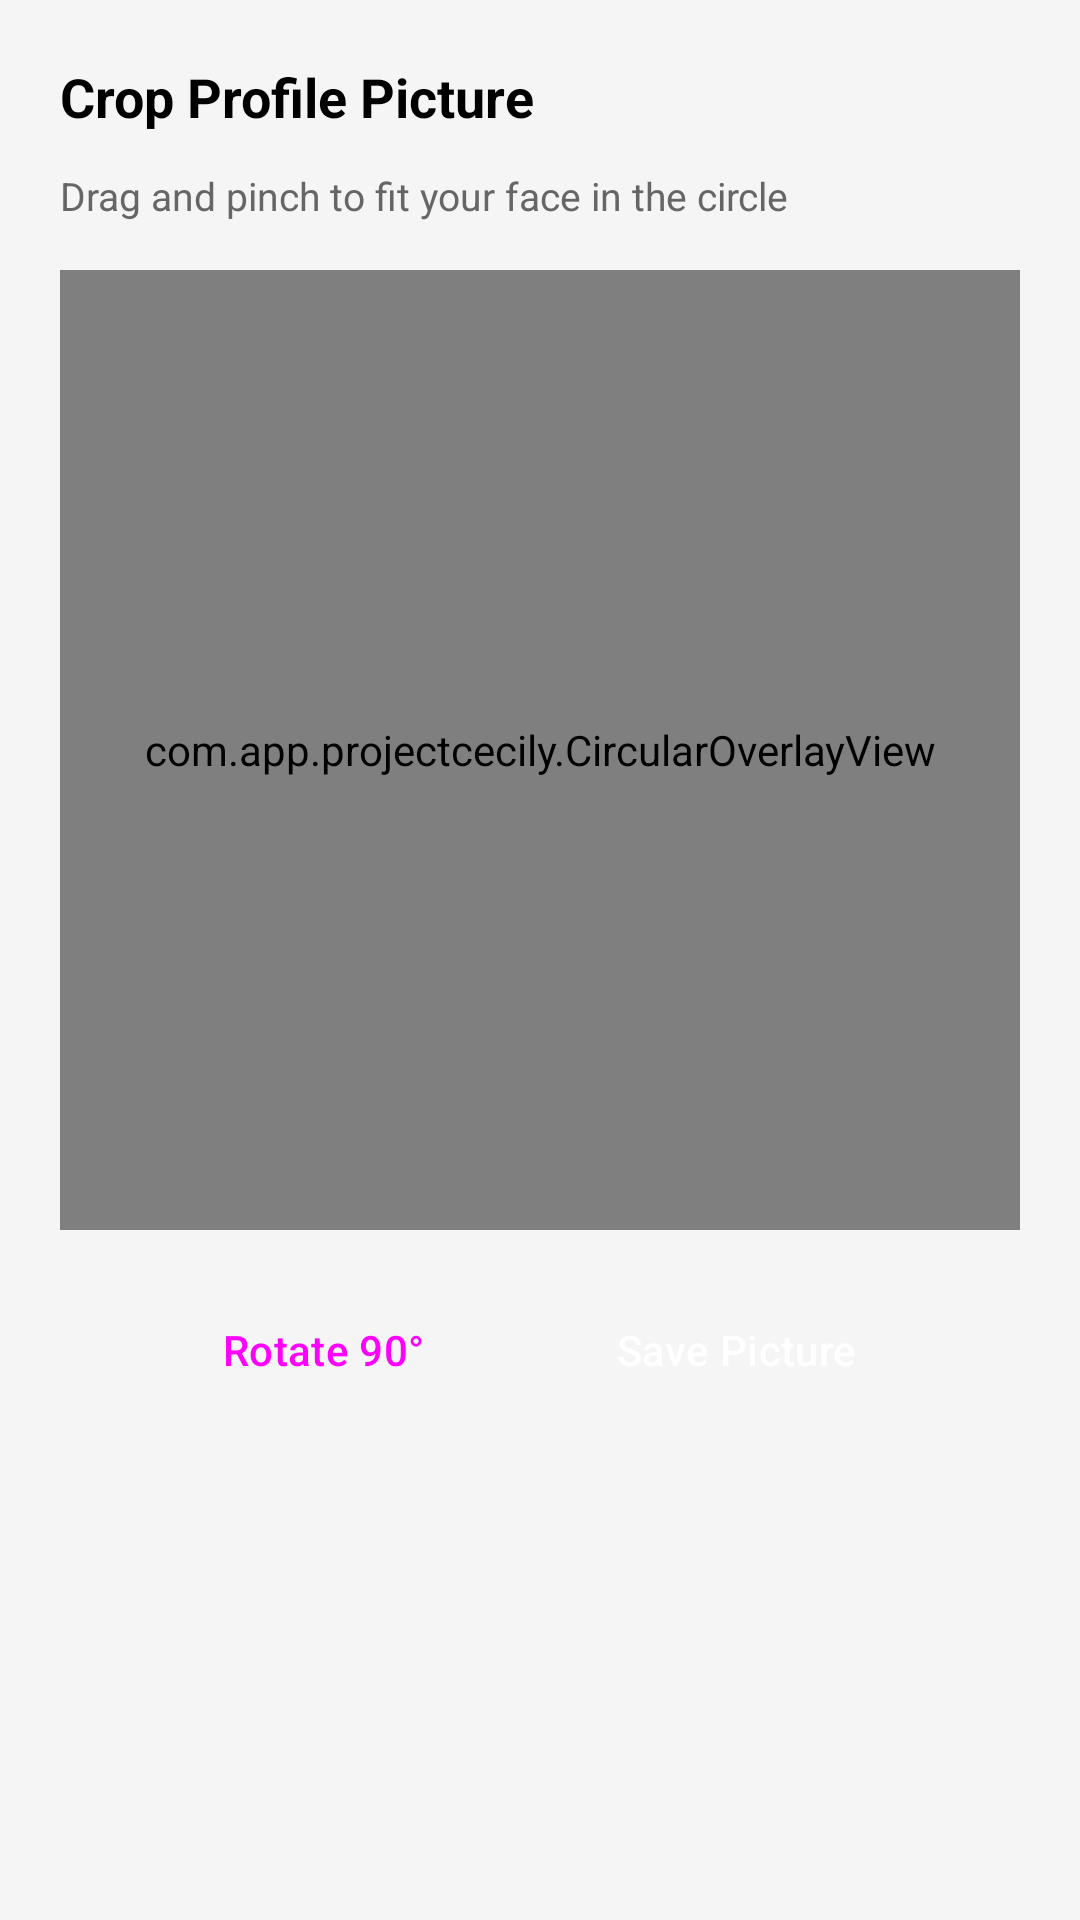

Write the Android layout XML for this screen, with the resource values it uses.
<!-- AndroidManifest.xml: application theme Theme.ProjectCecily -->
<!-- res/layout/dialog_crop_profile_pic.xml -->
<?xml version="1.0" encoding="utf-8"?>
<LinearLayout xmlns:android="http://schemas.android.com/apk/res/android"
    xmlns:app="http://schemas.android.com/apk/res-auto"
    android:layout_width="match_parent"
    android:layout_height="wrap_content"
    android:background="@color/card_background"
    android:orientation="vertical"
    android:padding="20dp">

    <TextView
        android:layout_width="wrap_content"
        android:layout_height="wrap_content"
        android:layout_marginBottom="12dp"
        android:text="Crop Profile Picture"
        android:textColor="@color/text_primary"
        android:textSize="18sp"
        android:textStyle="bold" />

    <TextView
        android:layout_width="wrap_content"
        android:layout_height="wrap_content"
        android:layout_marginBottom="16dp"
        android:text="Drag and pinch to fit your face in the circle"
        android:textColor="@color/text_secondary"
        android:textSize="13sp" />

    
    <FrameLayout
        android:layout_width="match_parent"
        android:layout_height="320dp"
        android:background="#000000">

        <com.app.projectcecily.CropImageView
            android:id="@+id/ivCropTarget"
            android:layout_width="match_parent"
            android:layout_height="match_parent" />

        <com.app.projectcecily.CircularOverlayView
            android:id="@+id/circularOverlayView"
            android:layout_width="match_parent"
            android:layout_height="match_parent" />
    </FrameLayout>

    
    <LinearLayout
        android:layout_width="match_parent"
        android:layout_height="wrap_content"
        android:layout_marginTop="16dp"
        android:gravity="center"
        android:orientation="horizontal">

        <Button
            android:id="@+id/btnRotateCrop"
            style="@style/Widget.Material3.Button.OutlinedButton"
            android:layout_width="wrap_content"
            android:layout_height="wrap_content"
            android:text="Rotate 90°" />

        <Button
            android:id="@+id/btnSaveCroppedPic"
            style="@style/Widget.Material3.Button.TonalButton"
            android:layout_width="wrap_content"
            android:layout_height="wrap_content"
            android:layout_marginStart="16dp"
            android:backgroundTint="#25D366"
            android:text="Save Picture"
            android:textColor="#FFFFFF" />
    </LinearLayout>

</LinearLayout>
<!-- resources referenced by this layout -->
<resources>
  <color name="card_background">#F5F5F5</color>
  <color name="text_primary">#000000</color>
  <color name="text_secondary">#666666</color>
  <style name="Theme.ProjectCecily" parent="Base.Theme.ProjectCecily" />
  <style name="Base.Theme.ProjectCecily" parent="Theme.Material3.DayNight.NoActionBar">
          
          <item name="colorPrimary">@color/nav_selected</item>
          <item name="windowActionBar">false</item>
          <item name="windowNoTitle">true</item>
  
          
          <item name="colorOnSecondaryContainer">@color/nav_selected</item>
      </style>
  <color name="nav_selected">#007AFF</color>
</resources>
